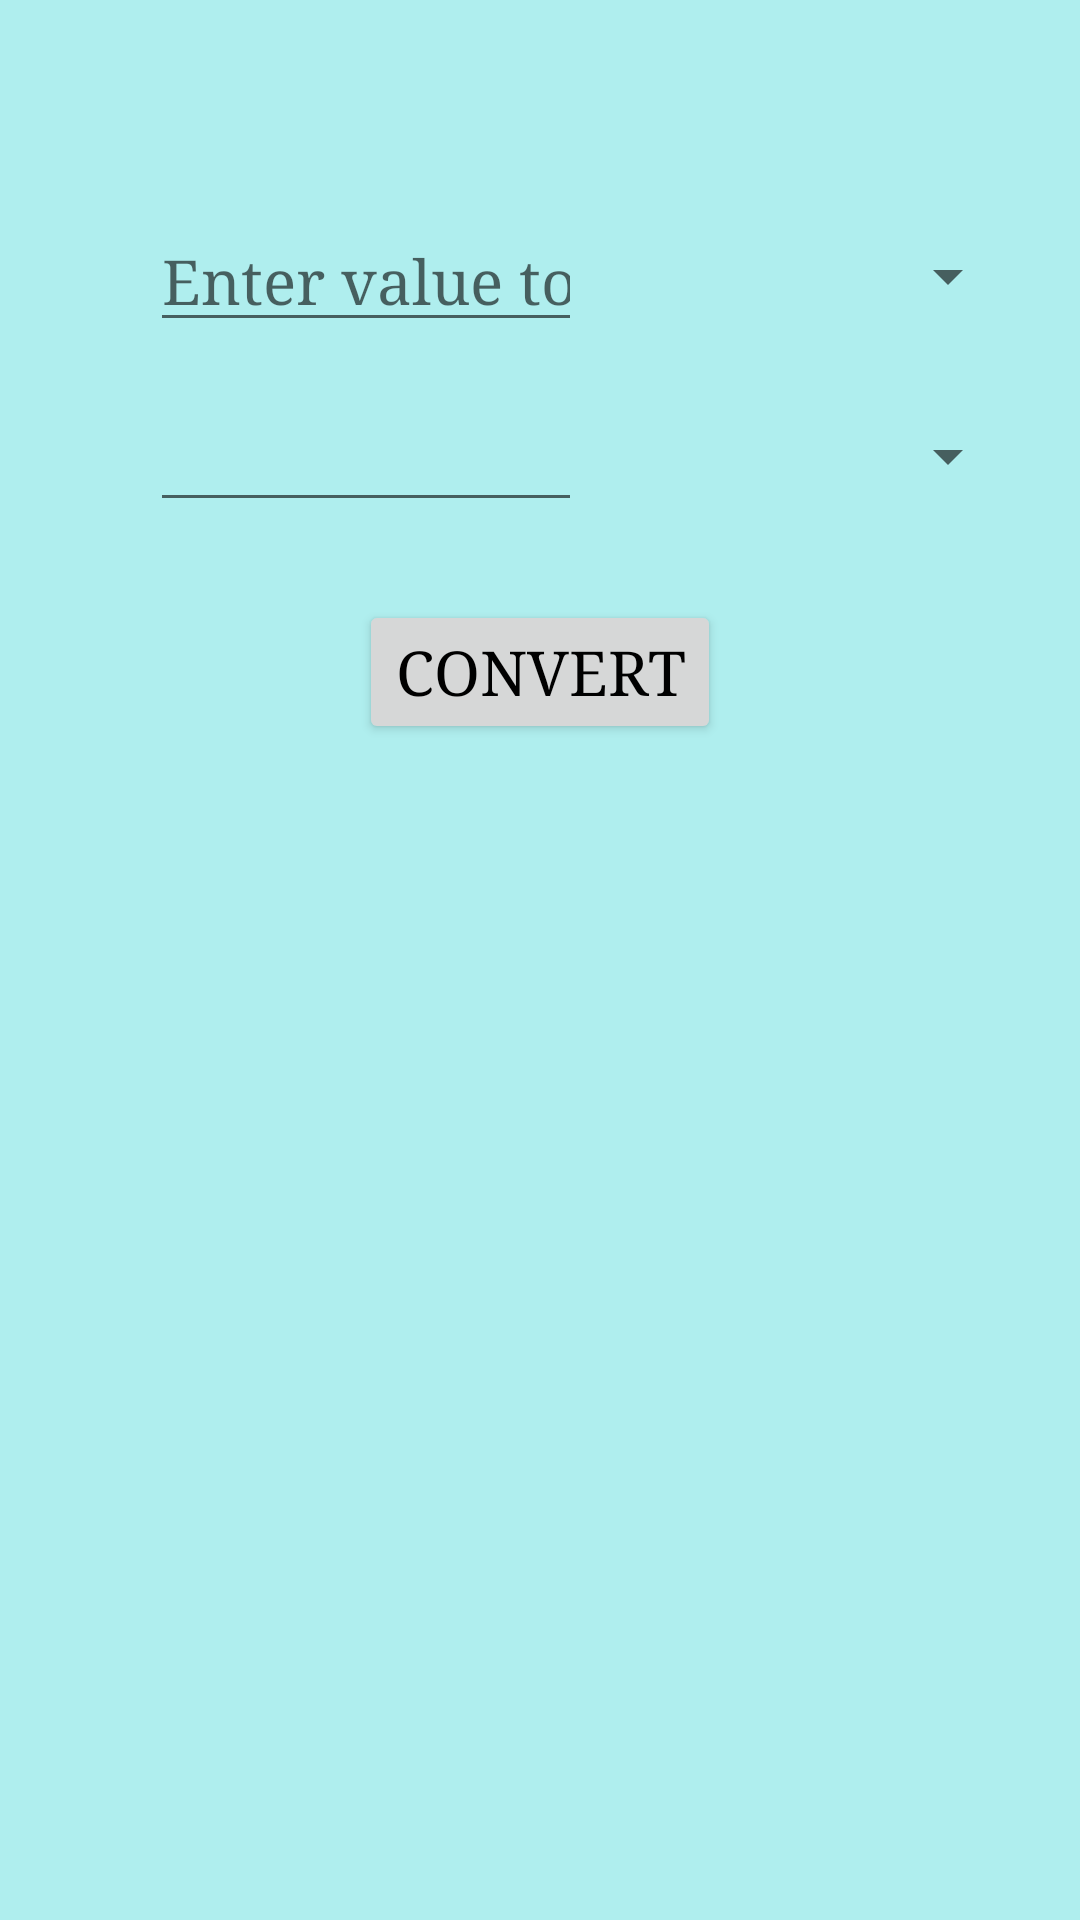

Write the Android layout XML for this screen, with the resource values it uses.
<!-- AndroidManifest.xml: application theme AppTheme -->
<!-- res/layout/activity_convert_length.xml -->
<?xml version="1.0" encoding="utf-8"?>
<RelativeLayout xmlns:android="http://schemas.android.com/apk/res/android"
    xmlns:app="http://schemas.android.com/apk/res-auto"
    xmlns:tools="http://schemas.android.com/tools"
    android:layout_width="match_parent"
    android:layout_height="match_parent"
    tools:context=".Convert_Length_Activity">

    <EditText
        android:id="@+id/Value_One_Text_Box"
        android:layout_width="144dp"
        android:layout_height="wrap_content"
        android:layout_alignLeft="@+id/Value_One_Spinner"
        android:layout_alignParentStart="true"
        android:layout_alignParentTop="true"
        android:layout_marginStart="50dp"
        android:layout_marginTop="70dp"
        android:ems="10"
        android:hint="Enter value to convert"
        android:inputType="numberDecimal"
        android:textAppearance="@style/TextAppearance.AppCompat.Body1"
        android:visibility="visible" />

    <Spinner
        android:id="@+id/Value_One_Spinner"
        android:layout_width="144dp"
        android:layout_height="wrap_content"
        android:layout_alignParentTop="true"
        android:layout_alignStart="@+id/Value_Two_Spinner"
        android:layout_marginTop="80dp" />

    <Spinner
        android:id="@+id/Value_Two_Spinner"
        android:layout_width="144dp"
        android:layout_height="wrap_content"
        android:layout_alignParentEnd="true"
        android:layout_alignParentTop="true"
        android:layout_marginEnd="20dp"
        android:layout_marginTop="140dp" />

    <Button
        android:id="@+id/ConvertButton"
        android:layout_width="wrap_content"
        android:layout_height="wrap_content"
        android:layout_alignParentTop="true"
        android:layout_centerHorizontal="true"
        android:layout_marginTop="200dp"
        android:text="Convert" />

    <EditText
        android:id="@+id/Value_Two_Text_Box"
        android:layout_width="144dp"
        android:layout_height="wrap_content"
        android:layout_alignParentTop="true"
        android:layout_alignStart="@+id/Value_One_Text_Box"
        android:layout_marginTop="130dp"
        android:ems="10"
        android:inputType="numberDecimal"
        android:textAppearance="@style/TextAppearance.AppCompat.Body1" />

</RelativeLayout>
<!-- resources referenced by this layout -->
<resources>
  <style name="AppTheme" parent="Theme.AppCompat.Light.DarkActionBar">
          <item name="android:layout_width">fill_parent</item>
          <item name="android:layout_height">wrap_content</item>
          <item name="android:typeface">serif</item>
          <item name="android:textSize">10pt</item>
          <item name="android:textColor">#000</item>/&gt;
          <item name="android:background">#afeeee</item>
      </style>
</resources>
